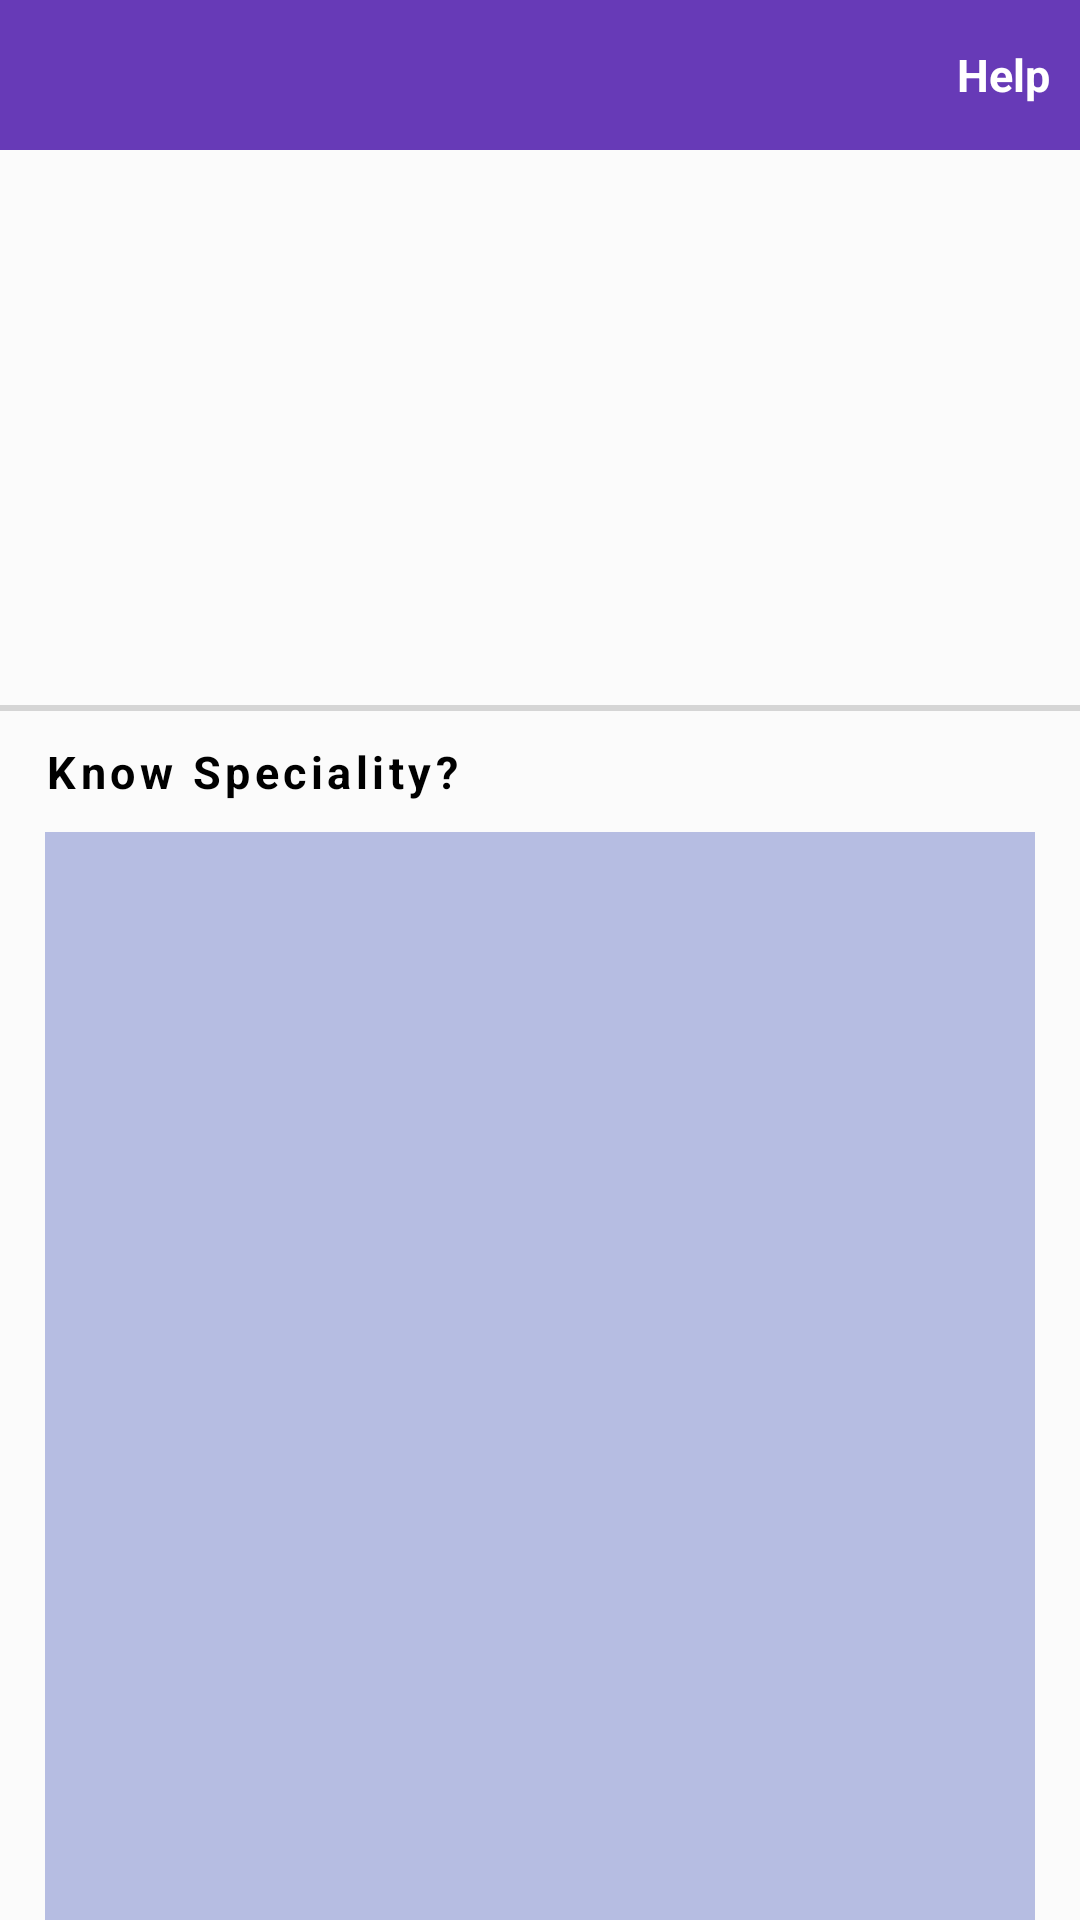

The Android layout XML behind this screen, and the referenced resources:
<!-- AndroidManifest.xml: application theme AppTheme -->
<!-- res/layout/activity_consult_now.xml -->
<?xml version="1.0" encoding="utf-8"?>
<RelativeLayout xmlns:android="http://schemas.android.com/apk/res/android"
    xmlns:app="http://schemas.android.com/apk/res-auto"
    xmlns:tools="http://schemas.android.com/tools"
    android:layout_width="match_parent"
    android:layout_height="match_parent"
    android:background="#3EFFFFFF"
    tools:context=".ConsultNowActivity">
    <com.google.android.material.appbar.AppBarLayout
        android:layout_width="match_parent"
        android:layout_height="50dp"

        android:background="#673AB7"

        android:theme="@style/AppTheme.PopupOverlay"
        android:id="@+id/mainOne1">

    <androidx.appcompat.widget.Toolbar
        android:layout_width="match_parent"
        android:id="@+id/toolbar"

        app:popupTheme="@style/AppTheme.PopupOverlay"
        android:layout_height="wrap_content">
        <ImageView
            android:layout_width="wrap_content"
            android:layout_height="wrap_content"
            android:id="@+id/arw_bck"
            android:src="@drawable/arrow_back"/>


         <TextView
            android:layout_width="match_parent"
            android:layout_height="wrap_content"
             android:text="Help"
android:gravity="end"
             android:id="@+id/help_txt"
             android:textStyle="bold"
             android:textSize="15sp"
             android:layout_marginRight="10dp"
          android:textColor="#fff" />
    </androidx.appcompat.widget.Toolbar></com.google.android.material.appbar.AppBarLayout>
    <androidx.viewpager.widget.ViewPager
        android:layout_width="match_parent"
        android:layout_height="150dp"
        android:layout_marginRight="15dp"
        android:layout_marginTop="20dp"
        android:layout_marginLeft="15dp"
        android:layout_marginBottom="10dp"
android:layout_below="@id/mainOne1"
        android:id="@+id/viewPager1"/>
    <View
        android:layout_width="match_parent"
        android:layout_height="2dp"
        android:layout_below="@id/viewPager1"
        android:layout_marginTop="5dp"

        android:id="@+id/vi3"
        android:background="#27000000"/>
<TextView
    android:layout_width="match_parent"
    android:layout_height="wrap_content"
    android:layout_below="@id/vi3"
    android:id="@+id/sertxt"
     android:textSize="15sp"
    android:layout_marginTop="10dp"
    android:letterSpacing="0.1"
    android:textColor="#000"
    android:textStyle="bold"
    android:layout_marginLeft="15dp"
    android:text="Know Speciality?"/>
    <androidx.recyclerview.widget.RecyclerView android:layout_width="match_parent"
        android:layout_height="match_parent"
        android:id="@+id/recyclerVieww"
        android:layout_below="@id/sertxt"
       android:layout_marginTop="10dp"
        android:background="#5E3F51B5"
        android:layout_marginLeft="15dp"
        android:layout_marginRight="15dp"
        xmlns:android="http://schemas.android.com/apk/res/android"></androidx.recyclerview.widget.RecyclerView>
</RelativeLayout>
<!-- resources referenced by this layout -->
<resources>
  <style name="AppTheme.PopupOverlay" parent="ThemeOverlay.AppCompat.Light" />
  <style name="AppTheme" parent="Theme.AppCompat.Light.NoActionBar">
          
          <item name="colorPrimary">#FFFFFF</item>
          <item name="colorPrimaryDark">@color/colorPrimaryDark</item>
          <item name="colorAccent">@color/colorAccent</item>
      </style>
  <color name="colorPrimaryDark">#3700B3</color>
  <color name="colorAccent">#03DAC5</color>
</resources>
